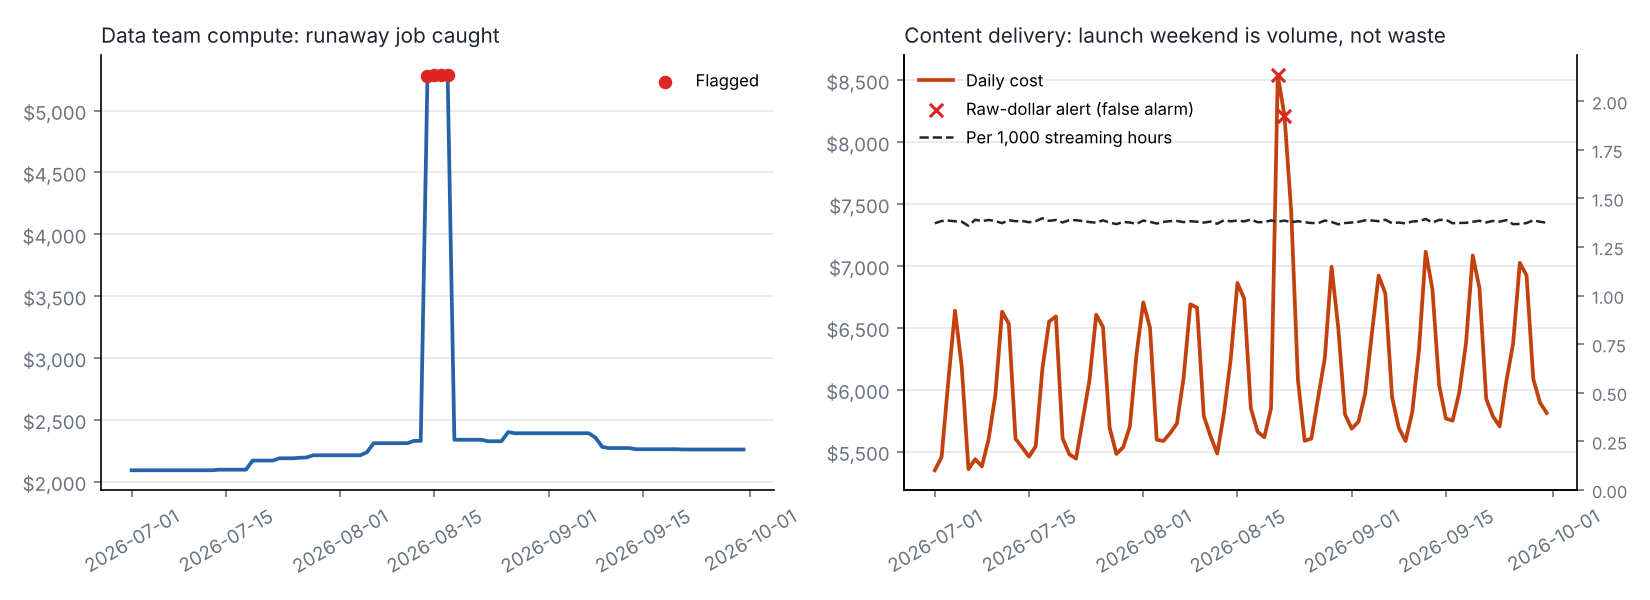

The file beside this chart, header and first rows:
date, team, ServiceCategory, measure, cost, expected, excess, z
2026-08-14, data, Compute, daily cost, 5279, 2214, 3065, 61.3
2026-08-15, data, Compute, daily cost, 5288, 2214, 3074, 61.4
2026-08-16, data, Compute, daily cost, 5288, 2214, 3074, 61.4
2026-08-17, data, Compute, daily cost, 5288, 2214, 3074, 61.4
